Run: headless pygame with SDL's dummy video driver; simulated clock (each Clock.tick advances the game by its frame time, no real sleeping); random seed 0; keys injected as events and as key.get_pressed() state; no mouse input.
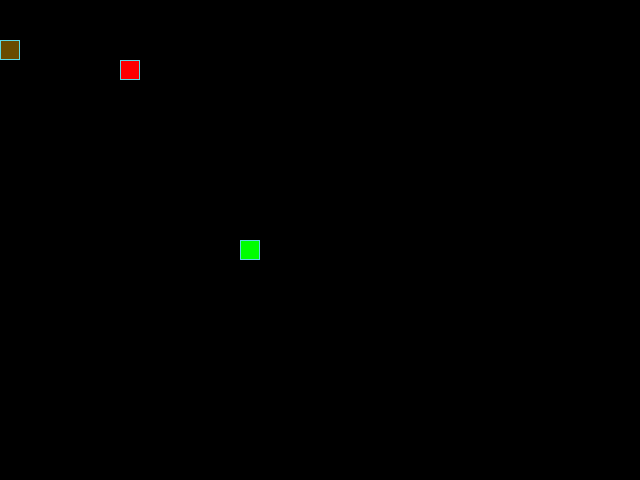
Frame 1 of 4 · flips 1–60 · no input
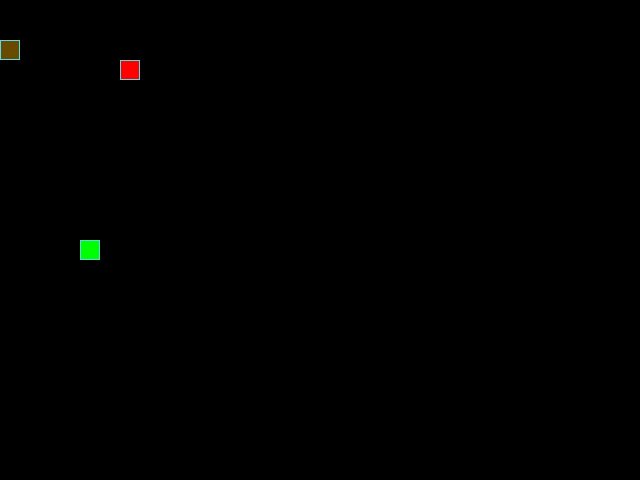
Frame 2 of 4 · flips 61–180 · tapped SPACE, RETURN · held RIGHT (→), D
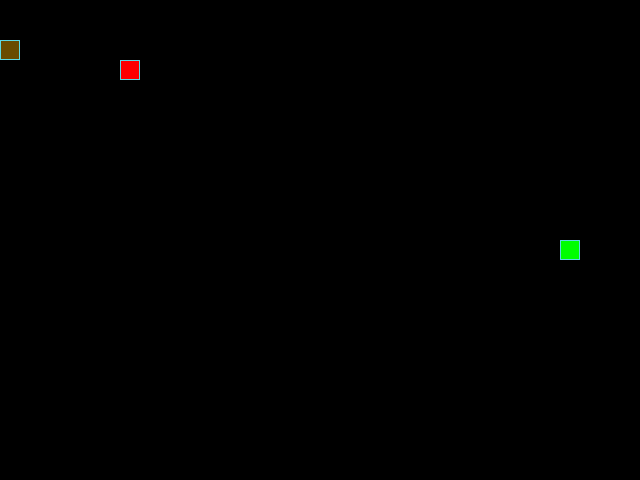
Frame 3 of 4 · flips 181–300 · held DOWN (↓), S
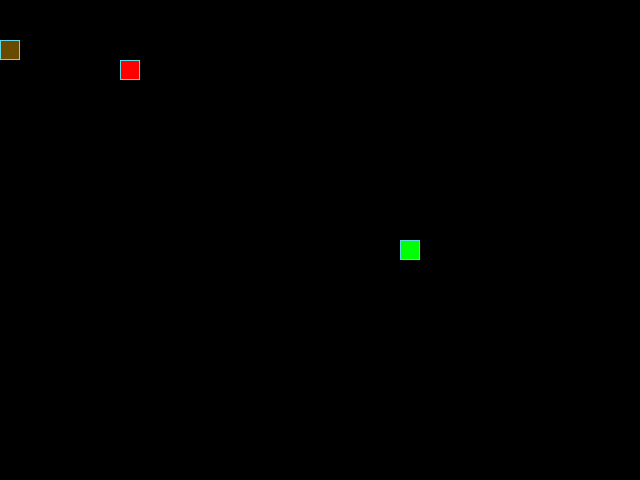
Frame 4 of 4 · flips 301–420 · held LEFT (←), A, UP (↑), W

The pygame program that drew these frames:

from random import choice, randint

import pygame

SCREEN_WIDTH, SCREEN_HEIGHT = 640, 480
GRID_SIZE = 20
GRID_WIDTH = SCREEN_WIDTH // GRID_SIZE
GRID_HEIGHT = SCREEN_HEIGHT // GRID_SIZE
GRID_CENTER = ((SCREEN_WIDTH // 2), (SCREEN_HEIGHT // 2))

UP = (0, -1)
DOWN = (0, 1)
LEFT = (-1, 0)
RIGHT = (1, 0)
DIRECTIONS_SEQUENCE = [UP, DOWN, LEFT, RIGHT]

BOARD_BACKGROUND_COLOR = (0, 0, 0)
BORDER_COLOR = (93, 216, 228)
APPLE_COLOR = (255, 0, 0)
SNAKE_COLOR = (0, 255, 0)
JUNKFOOD_COLOR = (105, 75, 0)

SPEED = 10

TURNS = {
    (pygame.K_UP, LEFT): UP,
    (pygame.K_UP, RIGHT): UP,
    (pygame.K_DOWN, LEFT): DOWN,
    (pygame.K_DOWN, RIGHT): DOWN,
    (pygame.K_LEFT, UP): LEFT,
    (pygame.K_LEFT, DOWN): LEFT,
    (pygame.K_RIGHT, UP): RIGHT,
    (pygame.K_RIGHT, DOWN): RIGHT
}
screen = pygame.display.set_mode((SCREEN_WIDTH, SCREEN_HEIGHT), 0, 32)
pygame.display.set_caption('Змейка')
clock = pygame.time.Clock()


class GameObject:
    """Базовый класс, содержащий общие атрибуты игровых объектов"""

    def __init__(self, position=GRID_CENTER,
                 body_color=BOARD_BACKGROUND_COLOR):
        self.position = position
        self.body_color = body_color

    def draw(self):
        """
        Метод, определяющий отрисовку объектов на экране.
        Переопределяется в дочерних классах
        """


class Apple(GameObject):
    """Класс, описывающий яблоко"""

    def __init__(self, position=GRID_CENTER, body_color=APPLE_COLOR,
                 occupied_cells=None):
        self.occupied_cells = occupied_cells or []
        super().__init__(position, body_color)

    def randomize_position(self):
        """Генерирует рандомные координаты для появления яблока на поле"""
        while True:
            new_position = (randint(0, GRID_WIDTH - GRID_SIZE) * GRID_SIZE,
                            randint(0, GRID_HEIGHT - GRID_SIZE) * GRID_SIZE)
            if new_position not in self.occupied_cells:
                self.position = new_position
                break

    def draw(self):
        """Отрисовывает яблоко на экране"""
        rect = pygame.Rect(self.position, (GRID_SIZE, GRID_SIZE))
        pygame.draw.rect(screen, self.body_color, rect)
        pygame.draw.rect(screen, BORDER_COLOR, rect, 1)


class JunkFood(GameObject):
    """Класс, описывающий вредную еду"""

    def __init__(self, position=GRID_CENTER, body_color=JUNKFOOD_COLOR,
                 occupied_cells=None):
        self.occupied_cells = occupied_cells or []
        super().__init__(position, body_color)

    def randomize_position(self):
        """Генерирует рандомные координаты для появления вредной еды на поле"""
        while True:
            new_position = (randint(0, GRID_WIDTH - GRID_SIZE) * GRID_SIZE,
                            randint(0, GRID_HEIGHT - GRID_SIZE) * GRID_SIZE)
            if new_position not in self.occupied_cells:
                self.position = new_position
                break

    def draw(self):
        """Отрисовывает вредную еду на экране"""
        rect = pygame.Rect(self.position, (GRID_SIZE, GRID_SIZE))
        pygame.draw.rect(screen, self.body_color, rect)
        pygame.draw.rect(screen, BORDER_COLOR, rect, 1)


class Snake(GameObject):
    """Класс, описывающий змейку"""

    def __init__(self, position=GRID_CENTER, positions=[GRID_CENTER],
                 body_color=SNAKE_COLOR,
                 length=1, direction=RIGHT, next_direction=None):
        super().__init__(position, body_color)
        self.length = length
        self.direction = direction
        self.next_direction = next_direction
        self.positions = positions
        self.last = None

    def update_direction(self):
        """Обновляет направление движения змейки"""
        if self.next_direction:
            self.direction = self.next_direction
            self.next_direction = None

    def reset(self):
        """Сбрасывает змейку в начальное положение"""
        self.length = 1
        self.positions.clear()
        self.positions.append(GRID_CENTER)
        self.direction = choice(DIRECTIONS_SEQUENCE)

    def get_head_position(self):
        """Возвращает положение головы змейки"""
        return self.positions[0]

    def move(self):
        """Меняет положение змейки"""
        old_head_x, old_head_y = self.get_head_position()
        new_head_position = ((old_head_x + self.direction[0] * GRID_SIZE)
                             % SCREEN_WIDTH,
                             (old_head_y + self.direction[1] * GRID_SIZE)
                             % SCREEN_HEIGHT)

        self.positions.insert(0, new_head_position)
        if len(self.positions) > self.length:
            self.positions.pop(-1)

    def draw(self):
        """Отрисовка змейки"""
        for position in self.positions:
            rect = (pygame.Rect(position, (GRID_SIZE, GRID_SIZE)))
            pygame.draw.rect(screen, self.body_color, rect)
            pygame.draw.rect(screen, BORDER_COLOR, rect, 1)
        head_rect = pygame.Rect(self.get_head_position(),
                                (GRID_SIZE, GRID_SIZE))
        pygame.draw.rect(screen, self.body_color, head_rect)
        pygame.draw.rect(screen, BORDER_COLOR, head_rect, 1)
        if self.last and self.last != self.get_head_position:
            last_rect = pygame.Rect(self.last, (GRID_SIZE, GRID_SIZE))
            pygame.draw.rect(screen, BOARD_BACKGROUND_COLOR, last_rect)


def handle_keys(game_object):
    """Функция обработки действий пользователя"""
    for event in pygame.event.get():
        if event.type == pygame.QUIT:
            pygame.quit()
            raise SystemExit
        elif event.type == pygame.KEYDOWN:
            game_object.next_direction = TURNS.get((event.key,
                                                    game_object.direction))
            

def get_occupied_cells(snake, apple, burger):
    """Возвращает занятые ячейки на поле"""
    occupied_cells = []
    occupied_cells.extend(snake.positions)
    occupied_cells.append(apple.position)
    occupied_cells.append(burger.position)
    return occupied_cells


def main():
    """Главная функция"""
    pygame.init()
    snake = Snake()
    apple = Apple()
    burger = JunkFood()
    apple.randomize_position()
    burger.randomize_position()
    apple.occupied_cells = get_occupied_cells(snake, apple, burger)
    burger.occupied_cells = get_occupied_cells(snake, apple, burger)

    while True:
        screen.fill(BOARD_BACKGROUND_COLOR)
        clock.tick(SPEED)
        handle_keys(snake)
        snake.update_direction()
        snake.move()
        if snake.get_head_position() == apple.position:
            snake.length += 1
            apple.randomize_position()
        elif snake.get_head_position() == burger.position:
            snake.length -= 1
            snake.positions.pop()
            burger.randomize_position()
            if snake.length < 1:
                snake.reset()
        if snake.positions.count(snake.get_head_position()) > 1:
            snake.reset()
        apple.occupied_cells = get_occupied_cells(snake, apple, burger)
        burger.occupied_cells = get_occupied_cells(snake, apple, burger)
        apple.draw()
        snake.draw()
        burger.draw()
        pygame.display.update()


if __name__ == '__main__':
    main()
